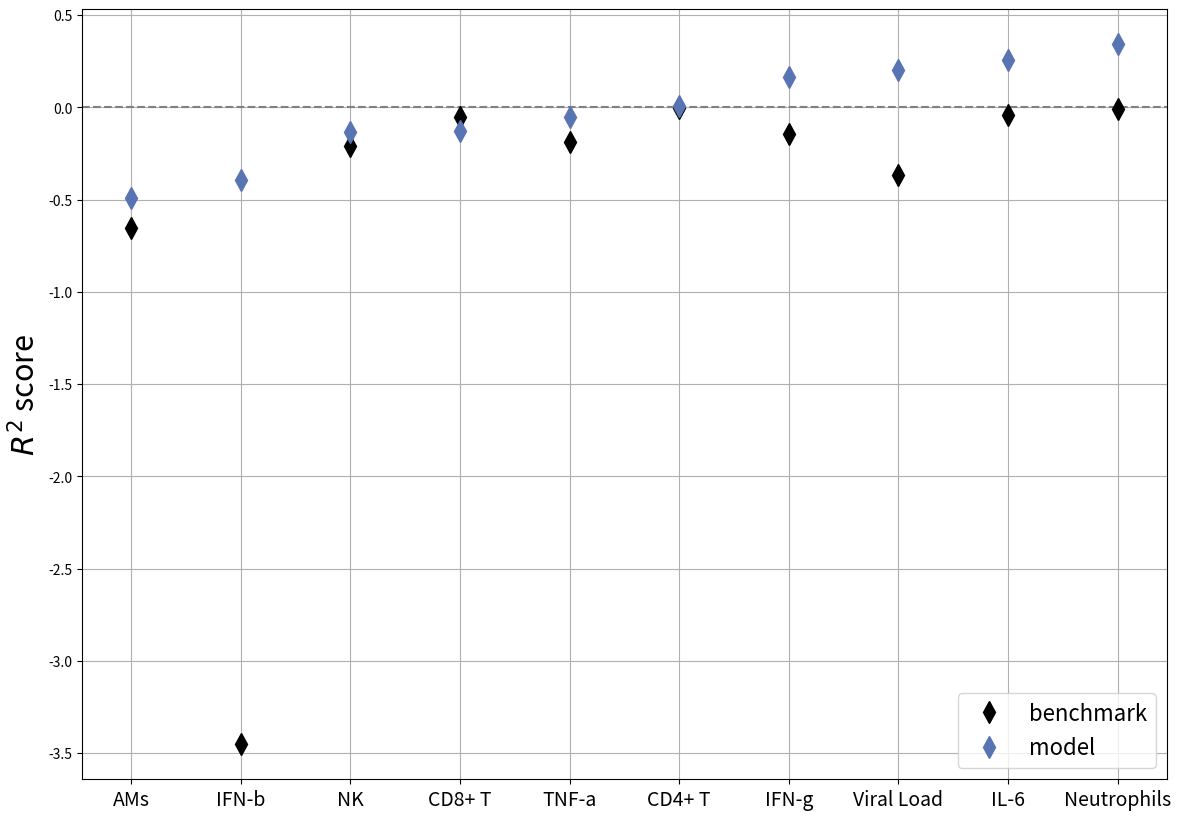

Python code for this plot: (Note: this script raises an exception after producing the figure.)
#!/usr/bin/env python3
# -*- coding: utf-8 -*-
"""
Plot the best r2 scores between the tested models for various lung parameter mappings next to 
each other for comparison.

The plot is saved under "Plots/R2_scores_comparison"

[redacted]
@date:   02.08.22
"""
import numpy as np
import pandas as pd
import matplotlib.pyplot as plt

# name of the mapped lung parameter
name = ["AMs", "CD4+ T", "CD8+ T", "IFN-b", "IFN-g", "IL-6", "NK", "Neutrophils", "TNF-a",
        "Viral Load"]

# r2 scores for each parameter
r2_model = [-0.489990858632666, 0.009766414602115, -0.127755285203315, -0.394220244748988, 0.16434990632092983, 
            0.2547622069157439, -0.133331611688781, 0.341945303138773, -0.052029681954352, 0.203203796792608]

# r2 scores using mean of the data for performance comparison
r2_mean = [-0.653716730634632, -0.005479164050356, -0.050761035988531, -3.45195340083709, -0.14225998387426, 
           -0.042671972729998, -0.209548118188491, -0.009631590927169, -0.187343063998834, -0.368553171206015]

# create dataframe for plotting
df_plot = pd.DataFrame()
df_plot["r2 model"] = r2_model
df_plot["r2 mean"] = r2_mean
df_plot.index = name
df_plot.sort_values(by="r2 model", inplace=True)

# create plot
fig, ax = plt.subplots()
fig.set_size_inches(14, 10)
plt.grid()
siz=20
plt.ylabel(r"$R^2$ score", size=siz+2)
plt.axhline(y=0, color="grey", linestyle='--')
plt.plot(df_plot["r2 mean"], 'kd', label="benchmark", markersize=11, color = "k")
plt.plot(df_plot["r2 model"], 'bd', label="model", markersize=11, color="#5974B3")
plt.xticks(np.arange(len(name)), size=13)
ax.set_xticklabels(df_plot.index, fontsize=siz-6)
plt.legend(loc="lower right", fontsize=siz-4, frameon=True)
plt.savefig("../Plots/R2_scores_comparison/R2_scores_comparison.png", dpi=300, bbox_inches="tight")
